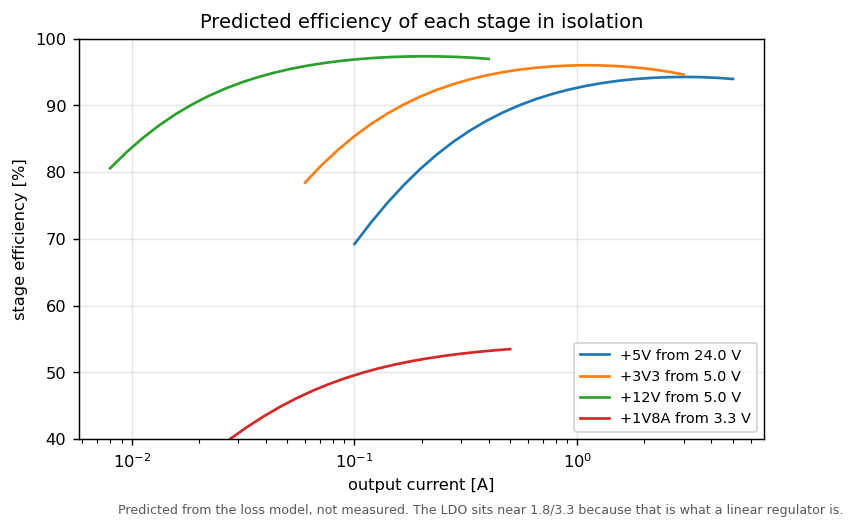

Data behind this chart, as committed beside it:
rail, v_in_v, i_out_a, p_out_w, hs_conduction_w, ls_conduction_w, inductor_dcr_w, inductor_core_w, hs_switching_w, output_charge_w, gate_drive_w, dead_time_w, cout_esr_w, cin_esr_w, controller_w, p_loss_total_w, efficiency_pct, lo_conduction_w, hi_conduction_w, switching_w, input_filter_w, pass_device_w, preload_w, quiescent_w
+5V, 24.0, 0.25, 1.25, 0.0004, 0.00153, 0.00193, 0.00865, 0.036, 0.096, 0.09, 0.00637, 8e-05, 2e-05, 0.008, 0.249, 83.39, , , , , , , 
+5V, 24.0, 0.5, 2.5, 0.00083, 0.00316, 0.00399, 0.00864, 0.072, 0.096, 0.09, 0.01275, 8e-05, 6e-05, 0.008, 0.2955, 89.43, , , , , , , 
+5V, 24.0, 1.25, 6.25, 0.00386, 0.01457, 0.01843, 0.00862, 0.18, 0.096, 0.09, 0.03188, 8e-05, 0.00039, 0.008, 0.4518, 93.26, , , , , , , 
+5V, 24.0, 2.5, 12.5, 0.01474, 0.05524, 0.06999, 0.00859, 0.36, 0.096, 0.09, 0.06375, 7e-05, 0.00156, 0.008, 0.768, 94.21, , , , , , , 
+5V, 24.0, 3.75, 18.75, 0.03302, 0.1229, 0.1559, 0.00856, 0.54, 0.096, 0.09, 0.09563, 7e-05, 0.00352, 0.008, 1.154, 94.2, , , , , , , 
+5V, 24.0, 5.0, 25.0, 0.05881, 0.2174, 0.2762, 0.00854, 0.72, 0.096, 0.09, 0.1275, 7e-05, 0.00628, 0.008, 1.609, 93.95, , , , , , , 
+3V3, 5.0, 0.15, 0.495, 0.00136, 0.00047, 0.00103, 0.00216, 0.00375, 0.0075, 0.035, 0.00288, 5e-05, 1e-05, 0.005, 0.05921, 89.32, , , , , , , 
+3V3, 5.0, 0.3, 0.99, 0.0027, 0.00092, 0.00204, 0.00215, 0.0075, 0.0075, 0.035, 0.00576, 5e-05, 3e-05, 0.005, 0.06864, 93.52, , , , , , , 
+3V3, 5.0, 0.75, 2.475, 0.01214, 0.00405, 0.00911, 0.00209, 0.01875, 0.0075, 0.035, 0.0144, 4e-05, 0.00019, 0.005, 0.1083, 95.81, , , , , , , 
+3V3, 5.0, 1.5, 4.95, 0.04627, 0.01502, 0.0344, 0.002, 0.0375, 0.0075, 0.035, 0.0288, 4e-05, 0.00074, 0.005, 0.2123, 95.89, , , , , , , 
+3V3, 5.0, 2.25, 7.425, 0.1039, 0.03279, 0.07656, 0.00191, 0.05625, 0.0075, 0.035, 0.0432, 4e-05, 0.00166, 0.005, 0.3639, 95.33, , , , , , , 
+3V3, 5.0, 3.0, 9.9, 0.1858, 0.05693, 0.1356, 0.00183, 0.075, 0.0075, 0.035, 0.0576, 4e-05, 0.00291, 0.005, 0.5632, 94.62, , , , , , , 
+12V, 5.0, 0.02, 0.24, , , 0.00052, 0.00163, , 0.00576, 0.01, 0.00046, 0.0, 3e-05, 0.004, 0.0247, 90.67, 0.00027, 0.00019, 0.00184, , , , 
+12V, 5.0, 0.04, 0.48, , , 0.00083, 0.00163, , 0.00576, 0.01, 0.00092, 0.0, 3e-05, 0.004, 0.0276, 94.56, 0.00043, 0.00031, 0.00369, , , , 
+12V, 5.0, 0.1, 1.2, , , 0.00303, 0.00164, , 0.00576, 0.01, 0.00231, 2e-05, 3e-05, 0.004, 0.03873, 96.87, 0.00157, 0.00112, 0.00925, , , , 
+12V, 5.0, 0.2, 2.4, , , 0.01096, 0.00165, , 0.00576, 0.01, 0.00465, 9e-05, 3e-05, 0.004, 0.06545, 97.34, 0.00572, 0.00402, 0.01858, , , , 
+12V, 5.0, 0.3, 3.6, , , 0.02434, 0.00166, , 0.00576, 0.01, 0.007, 0.00019, 3e-05, 0.004, 0.1026, 97.23, 0.01273, 0.0089, 0.02799, , , , 
+12V, 5.0, 0.4, 4.8, , , 0.04331, 0.00167, , 0.00576, 0.01, 0.00937, 0.00035, 3e-05, 0.004, 0.1505, 96.96, 0.02272, 0.01577, 0.03749, , , , 
+1V8A, 3.3, 0.025, 0.045, , , , , , , , , , , , 0.07068, 38.9, , , , 0.0004, 0.0521, 0.018, 0.00018
+1V8A, 3.3, 0.05, 0.09, , , , , , , , , , , , 0.1082, 45.41, , , , 0.00119, 0.08881, 0.018, 0.00018
+1V8A, 3.3, 0.125, 0.225, , , , , , , , , , , , 0.2207, 50.48, , , , 0.00601, 0.1965, 0.018, 0.00018
+1V8A, 3.3, 0.25, 0.45, , , , , , , , , , , , 0.4082, 52.44, , , , 0.02231, 0.3677, 0.018, 0.00018
+1V8A, 3.3, 0.375, 0.675, , , , , , , , , , , , 0.5957, 53.12, , , , 0.04891, 0.5286, 0.018, 0.00018
+1V8A, 3.3, 0.5, 0.9, , , , , , , , , , , , 0.7832, 53.47, , , , 0.08583, 0.6792, 0.018, 0.00018
